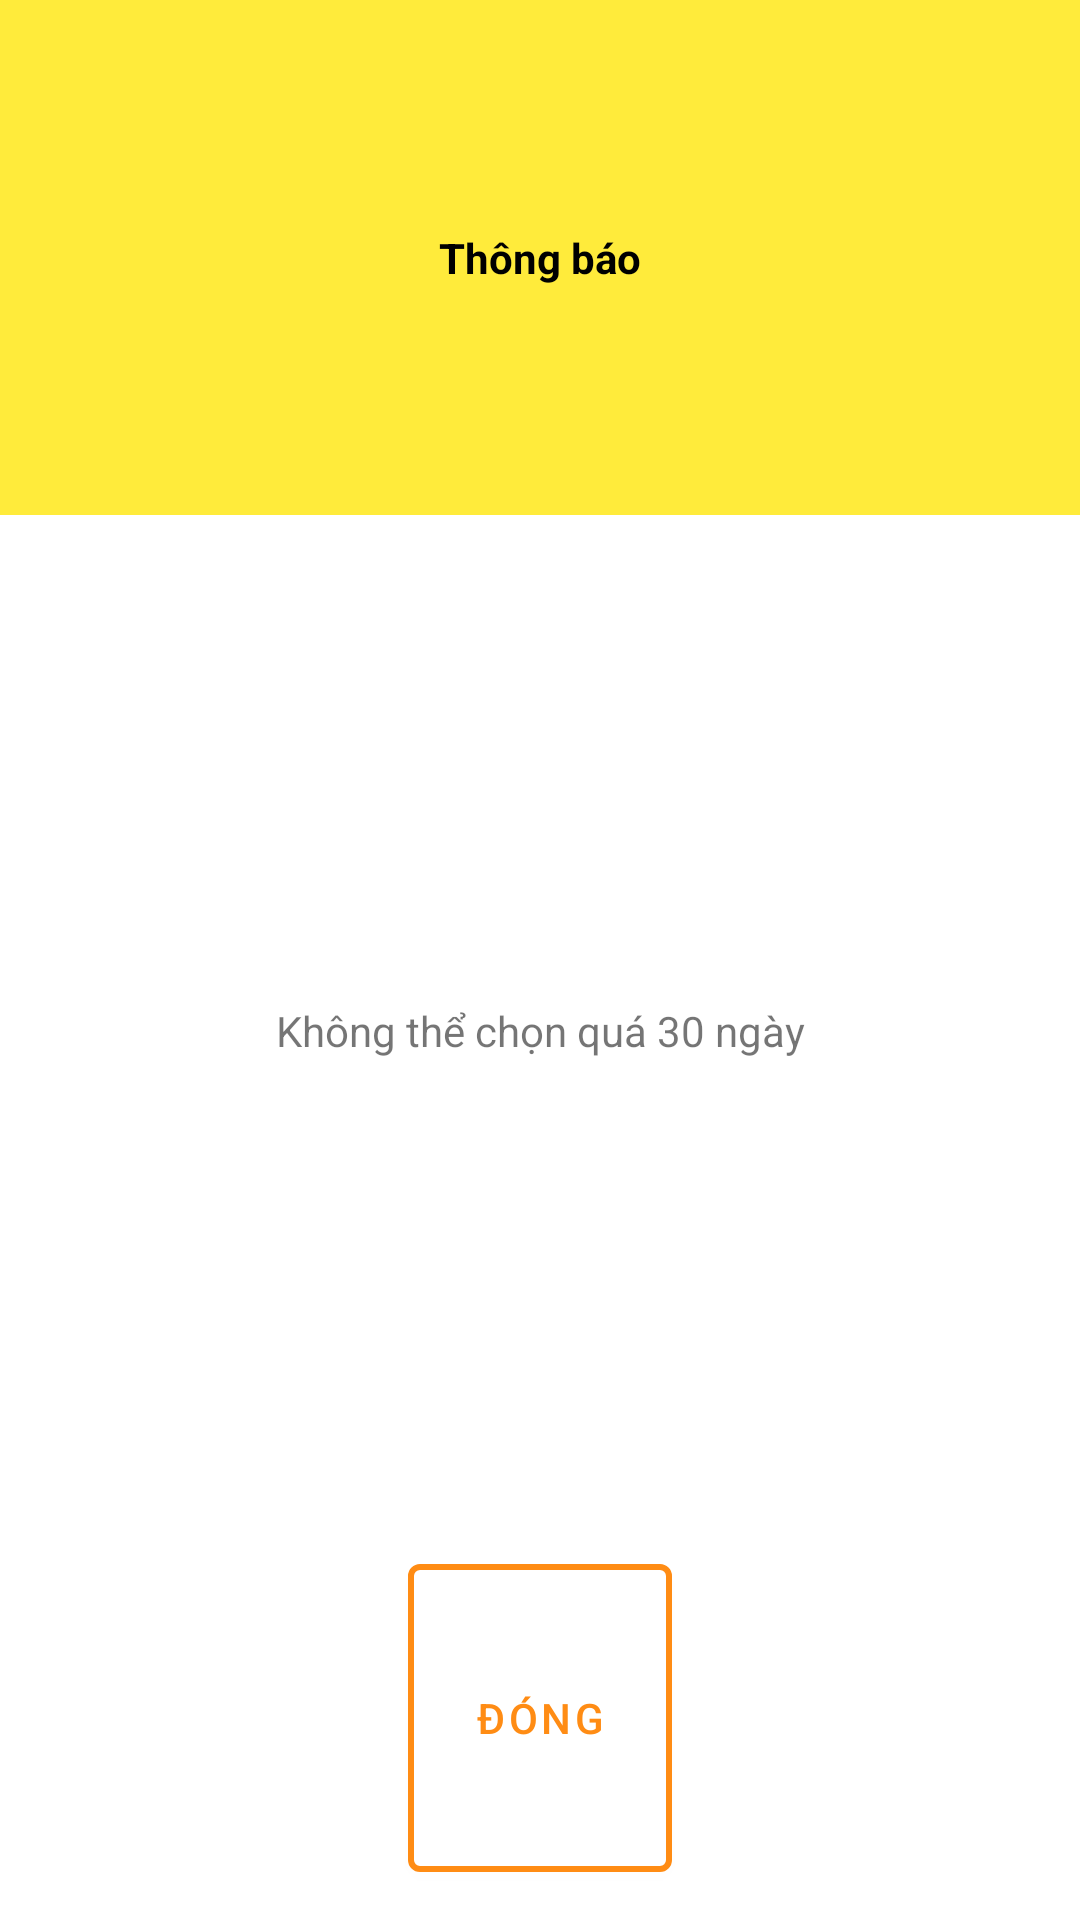

Write the Android layout XML for this screen, with the resource values it uses.
<!-- AndroidManifest.xml: application theme Theme.Login -->
<!-- res/layout/noti_dialog_fragment.xml -->
<?xml version="1.0" encoding="utf-8"?>
<LinearLayout xmlns:android="http://schemas.android.com/apk/res/android"
    xmlns:app="http://schemas.android.com/apk/res-auto"
    android:gravity="center"
    android:orientation="vertical"
    android:layout_width="match_parent"
    android:layout_height="300dp">

    <TextView
        android:padding="5dp"
        android:background="@color/custom_yello"
        android:gravity="center"
        android:text="Thông báo"
        android:textColor="@color/black"
        android:textStyle="bold"
        android:layout_weight="3"
        android:layout_width="match_parent"
        android:layout_height="0dp"/>

    <TextView
        android:text="Không thể chọn quá 30 ngày"
        android:gravity="center"
        android:layout_weight="6"
        android:layout_width="match_parent"
        android:layout_height="0dp"/>

    <com.google.android.material.button.MaterialButton
        android:padding="10dp"
        android:id="@+id/btn_cancel_noti"
        android:gravity="center"
        android:text="Đóng"
        android:textColor="@color/custom_orange"
        app:strokeColor="@color/custom_orange"
        app:strokeWidth="2dp"
        android:backgroundTint="@color/white"
        android:layout_weight="2"
        android:layout_marginBottom="10dp"
        android:layout_width="wrap_content"
        android:layout_height="0dp"/>

</LinearLayout>
<!-- resources referenced by this layout -->
<resources>
  <color name="black">#FF000000</color>
  <color name="custom_orange">#ff8c14</color>
  <color name="custom_yello">#FFEB3B</color>
  <color name="white">#FFFFFFFF</color>
  <style name="Theme.Login" parent="Theme.MaterialComponents.DayNight.NoActionBar">
          
          <item name="colorPrimary">@color/purple_500</item>
          <item name="colorPrimaryVariant">@color/purple_700</item>
          <item name="colorOnPrimary">@color/white</item>
          
          <item name="colorSecondary">@color/teal_200</item>
          <item name="colorSecondaryVariant">@color/teal_700</item>
          <item name="colorOnSecondary">@color/black</item>
          
          <item name="android:statusBarColor" tools:targetApi="l">?attr/colorPrimaryVariant</item>
          
  
      </style>
  <color name="purple_500">#FF6200EE</color>
  <color name="purple_700">#FF3700B3</color>
  <color name="teal_200">#FF03DAC5</color>
  <color name="teal_700">#FF018786</color>
</resources>
